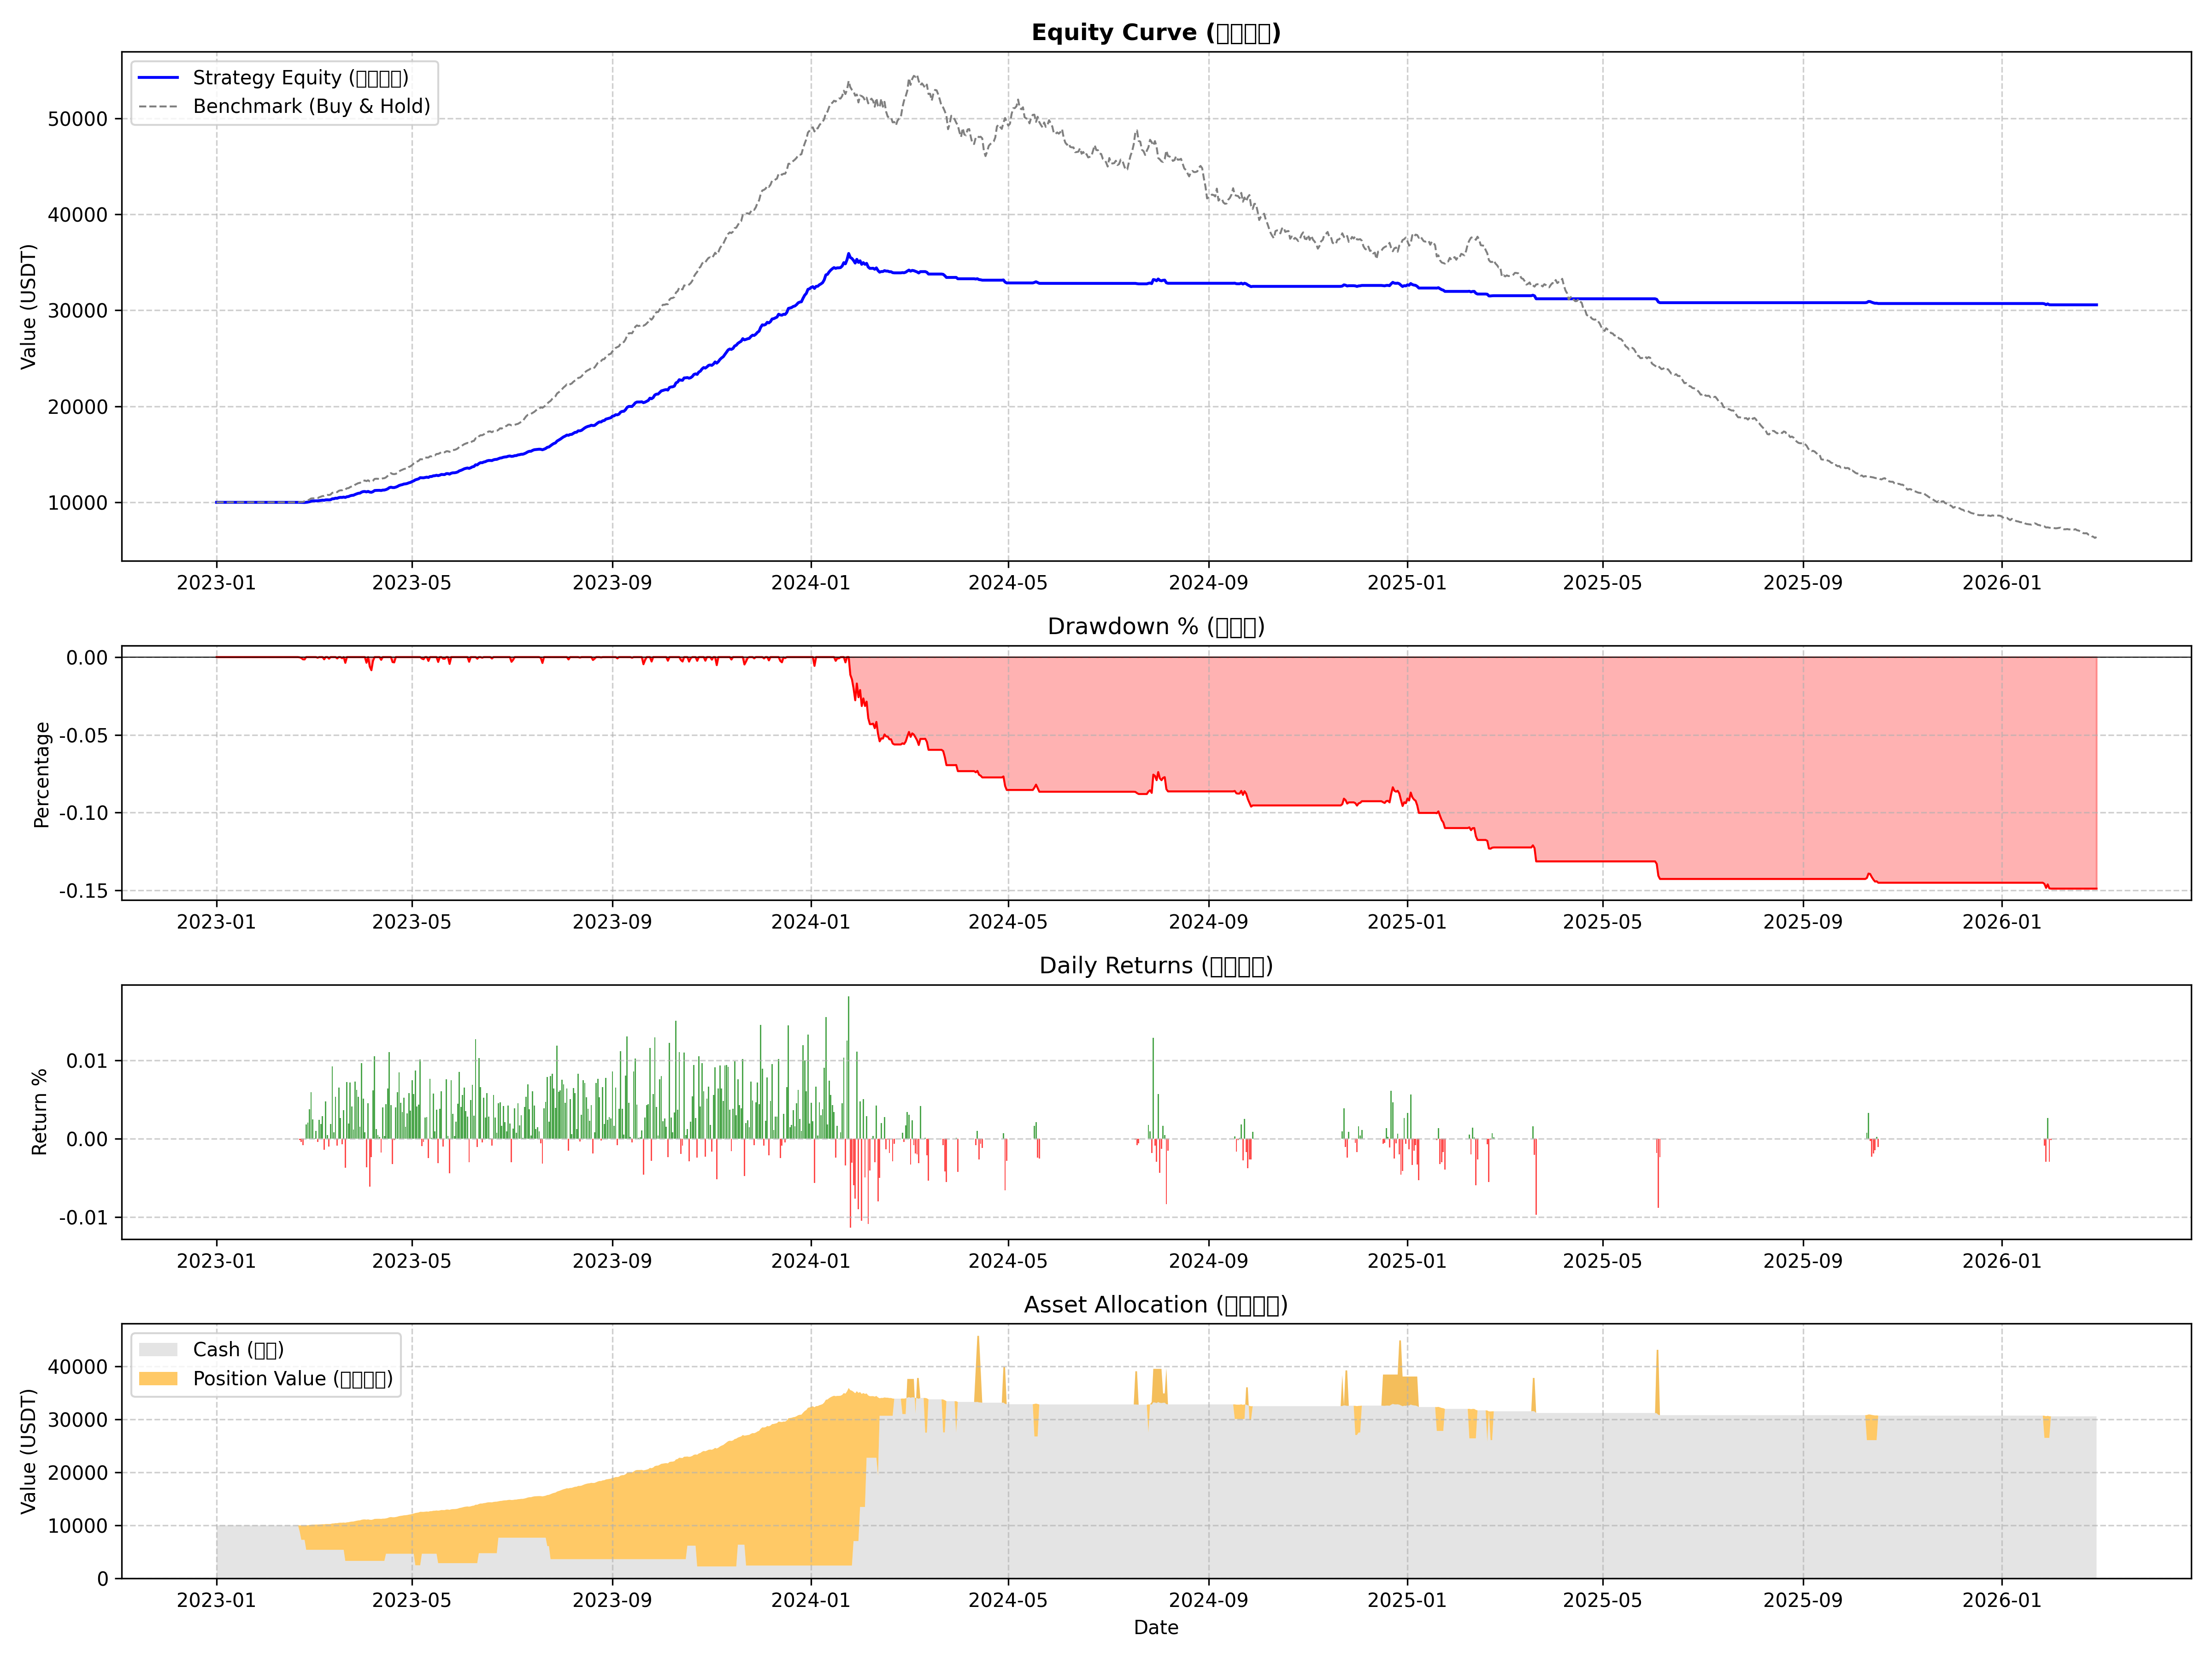

The data file committed next to this chart (first rows):
timestamp, equity, cash
2023-01-01, 10000, 10000
2023-01-02, 10000, 10000
2023-01-03, 10000, 10000
2023-01-04, 10000, 10000
2023-01-05, 10000, 10000
2023-01-06, 10000, 10000
2023-01-07, 10000, 10000
2023-01-08, 10000, 10000
2023-01-09, 10000, 10000
2023-01-10, 10000, 10000
2023-01-11, 10000, 10000
2023-01-12, 10000, 10000
2023-01-13, 10000, 10000
2023-01-14, 10000, 10000
2023-01-15, 10000, 10000
2023-01-16, 10000, 10000
2023-01-17, 10000, 10000
2023-01-18, 10000, 10000
2023-01-19, 10000, 10000
2023-01-20, 10000, 10000
2023-01-21, 10000, 10000
2023-01-22, 10000, 10000
2023-01-23, 10000, 10000
2023-01-24, 10000, 10000
2023-01-25, 10000, 10000
2023-01-26, 10000, 10000
2023-01-27, 10000, 10000
2023-01-28, 10000, 10000
2023-01-29, 10000, 10000
2023-01-30, 10000, 10000
2023-01-31, 10000, 10000
2023-02-01, 10000, 10000
2023-02-02, 10000, 10000
2023-02-03, 10000, 10000
2023-02-04, 10000, 10000
2023-02-05, 10000, 10000
2023-02-06, 10000, 10000
2023-02-07, 10000, 10000
2023-02-08, 10000, 10000
2023-02-09, 10000, 10000
2023-02-10, 10000, 10000
2023-02-11, 10000, 10000
2023-02-12, 10000, 10000
2023-02-13, 10000, 10000
2023-02-14, 10000, 10000
2023-02-15, 10000, 10000
2023-02-16, 10000, 10000
2023-02-17, 10000, 10000
2023-02-18, 10000, 10000
2023-02-19, 10000, 10000
2023-02-20, 10000, 10000
2023-02-21, 9998, 8853
2023-02-22, 9994, 7277
2023-02-23, 9985, 7277
2023-02-24, 9985, 7277
2023-02-25, 10003, 5402
2023-02-26, 10024, 5402
2023-02-27, 10062, 5402
2023-02-28, 10121, 5402
2023-03-01, 10146, 5402
... 1,095 more rows
